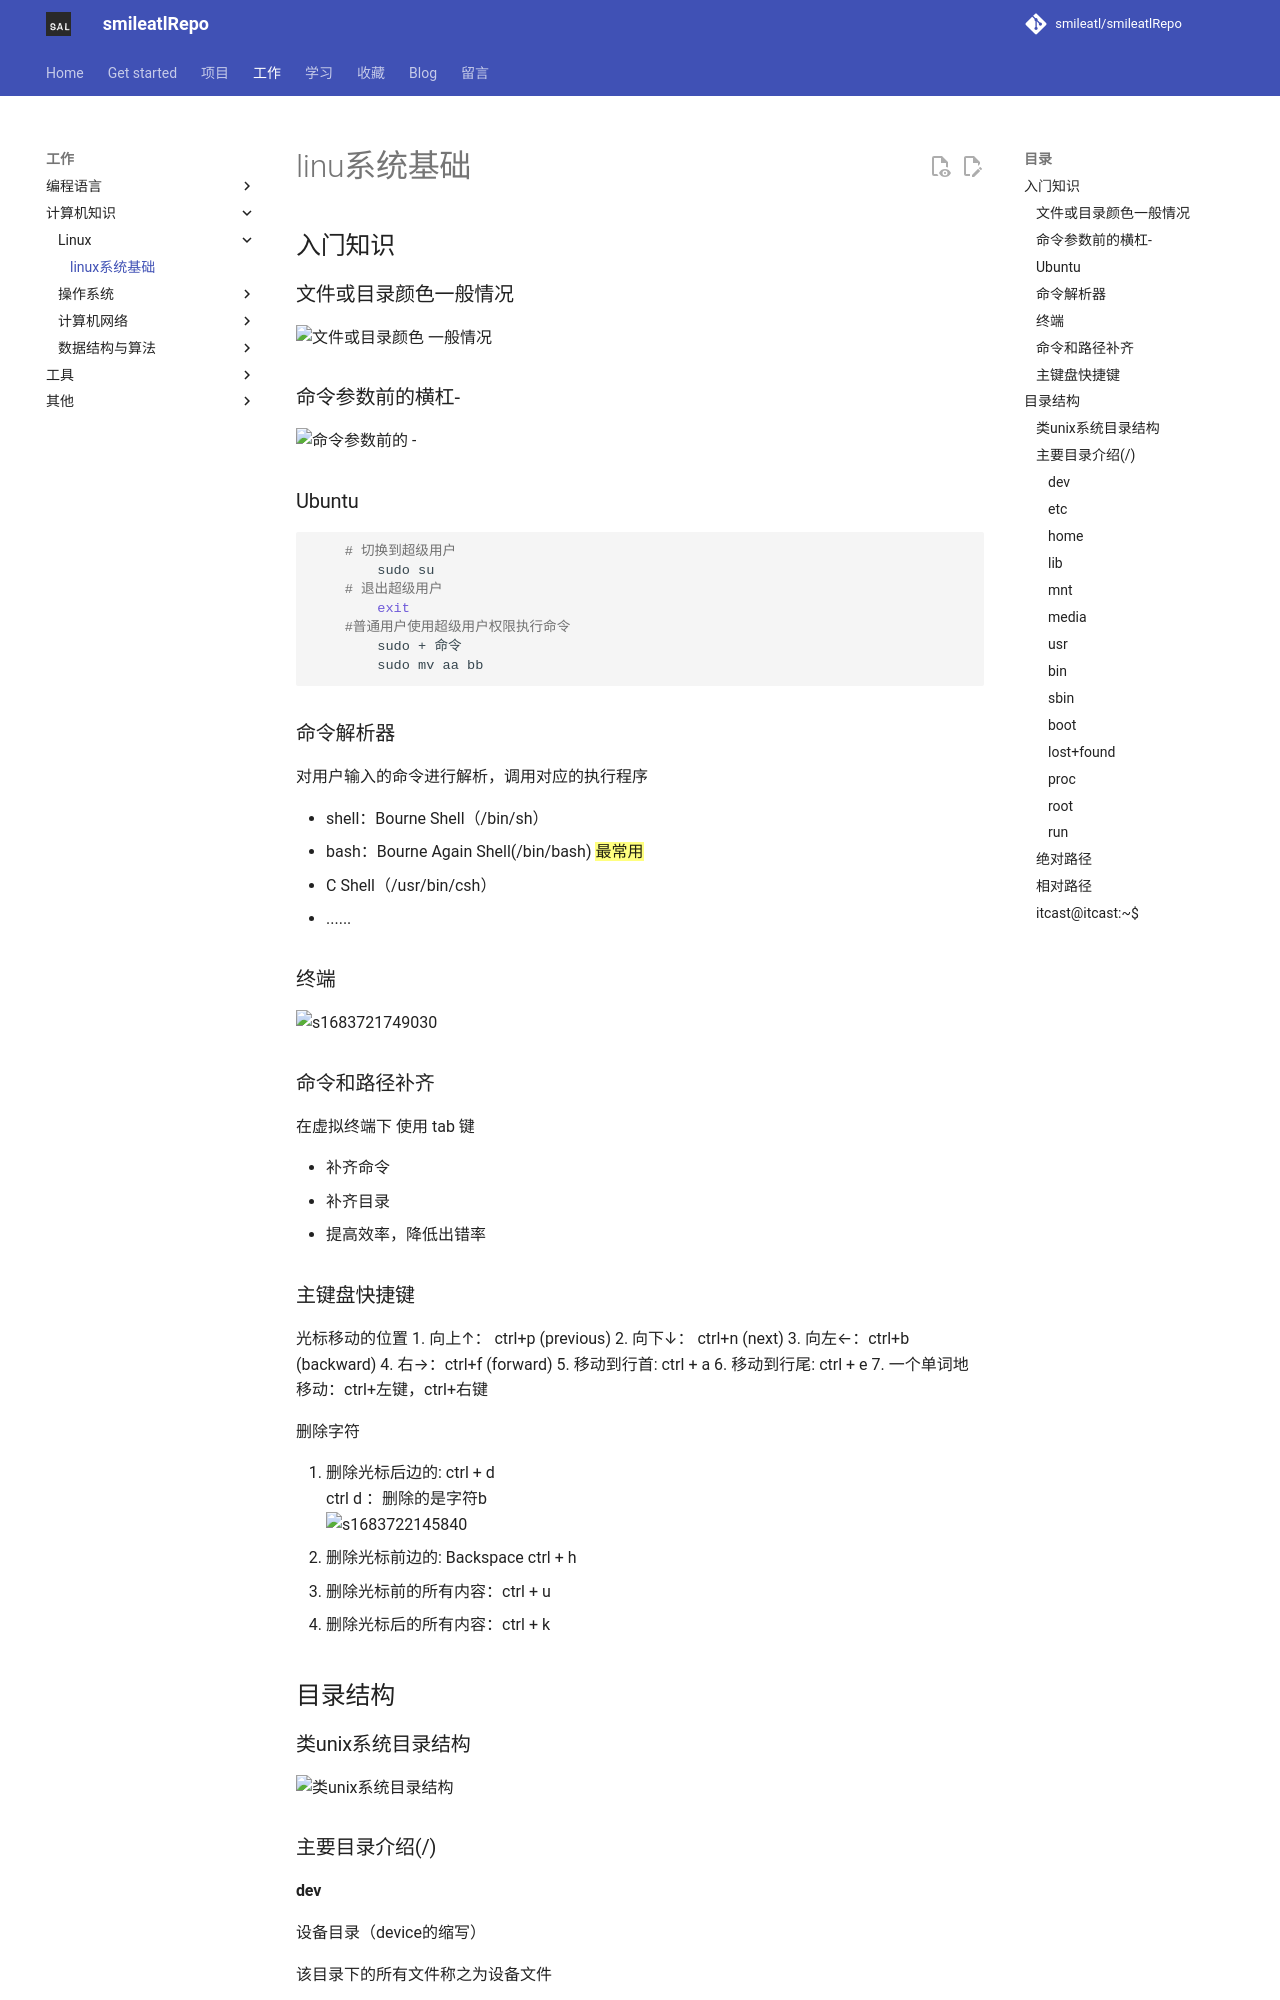

repository: smileatl/smileatlRepo · page: 计算机知识/Linux/linux系统基础/index.html · generator: mkdocs

# linu系统基础



## 入门知识

### 文件或目录颜色一般情况

![文件或目录颜色 一般情况](assets/filecolor.png)

### 命令参数前的横杠-

![命令参数前的 -](assets/cmdparameter.png)

### Ubuntu

```bash
	# 切换到超级用户
		sudo su
	# 退出超级用户
		exit
	#普通用户使用超级用户权限执行命令
		sudo + 命令
		sudo mv aa bb
```

### 命令解析器

对用户输入的命令进行解析，调用对应的执行程序

- shell：Bourne Shell（/bin/sh）
- bash：Bourne Again Shell(/bin/bash)   <mark>最常用</mark>
- C Shell（/usr/bin/csh）
- ......

### 终端

![s1683721749030](assets/1683721749030.png)

### 命令和路径补齐

在虚拟终端下
使用 tab 键

- 补齐命令
- 补齐目录
- 提高效率，降低出错率

### 主键盘快捷键

光标移动的位置
  1. 向上↑： ctrl+p (previous)
 2. 向下↓： ctrl+n (next)
 3. 向左←：ctrl+b (backward)
 4. 右→：ctrl+f (forward)
 5. 移动到行首: ctrl + a
6. 移动到行尾: ctrl + e
 7. 一个单词地移动：ctrl+左键，ctrl+右键

  

删除字符

1. 删除光标后边的: ctrl + d  
    ctrl d ：删除的是字符b  
	![s1683722145840](assets/1683722145840.png)
2. 删除光标前边的: Backspace
	ctrl + h
3. 删除光标前的所有内容：ctrl + u
4. 删除光标后的所有内容：ctrl + k

## 目录结构

### 类unix系统目录结构

![类unix系统目录结构](assets/directorystructure.png)

### 主要目录介绍(/)

#### dev

设备目录（device的缩写）

该目录下的所有文件称之为设备文件

Linux下所见皆文件 --> linux 下看到的所有的东西都被虚拟成文件

- cup，内存，显卡，声卡，网卡
- 鼠标，键盘
- 。。。

举例：查看鼠标设备（mice）

- cd /dev/input
- sudo cat mice (管理员权限查看)
- 鼠标移动会有命令行输出，数据会以二进制方式写入文件中，

以ASCII码形式展示到屏幕上（乱码）

```
- 乱码：数据的存储和数据读取的方式不一致导致的。
```

#### etc

包含了当前操作系统用户所有配置的相关信息

- ftp、nfs服务器搭建涉及的一个目录
- 系统软件的启动和配置文件
- 系统在启动过程中需要读取的文件
- 用户登录时的用户名、密码也存储在该目录下
  - 查看：vi /etc/passwd
